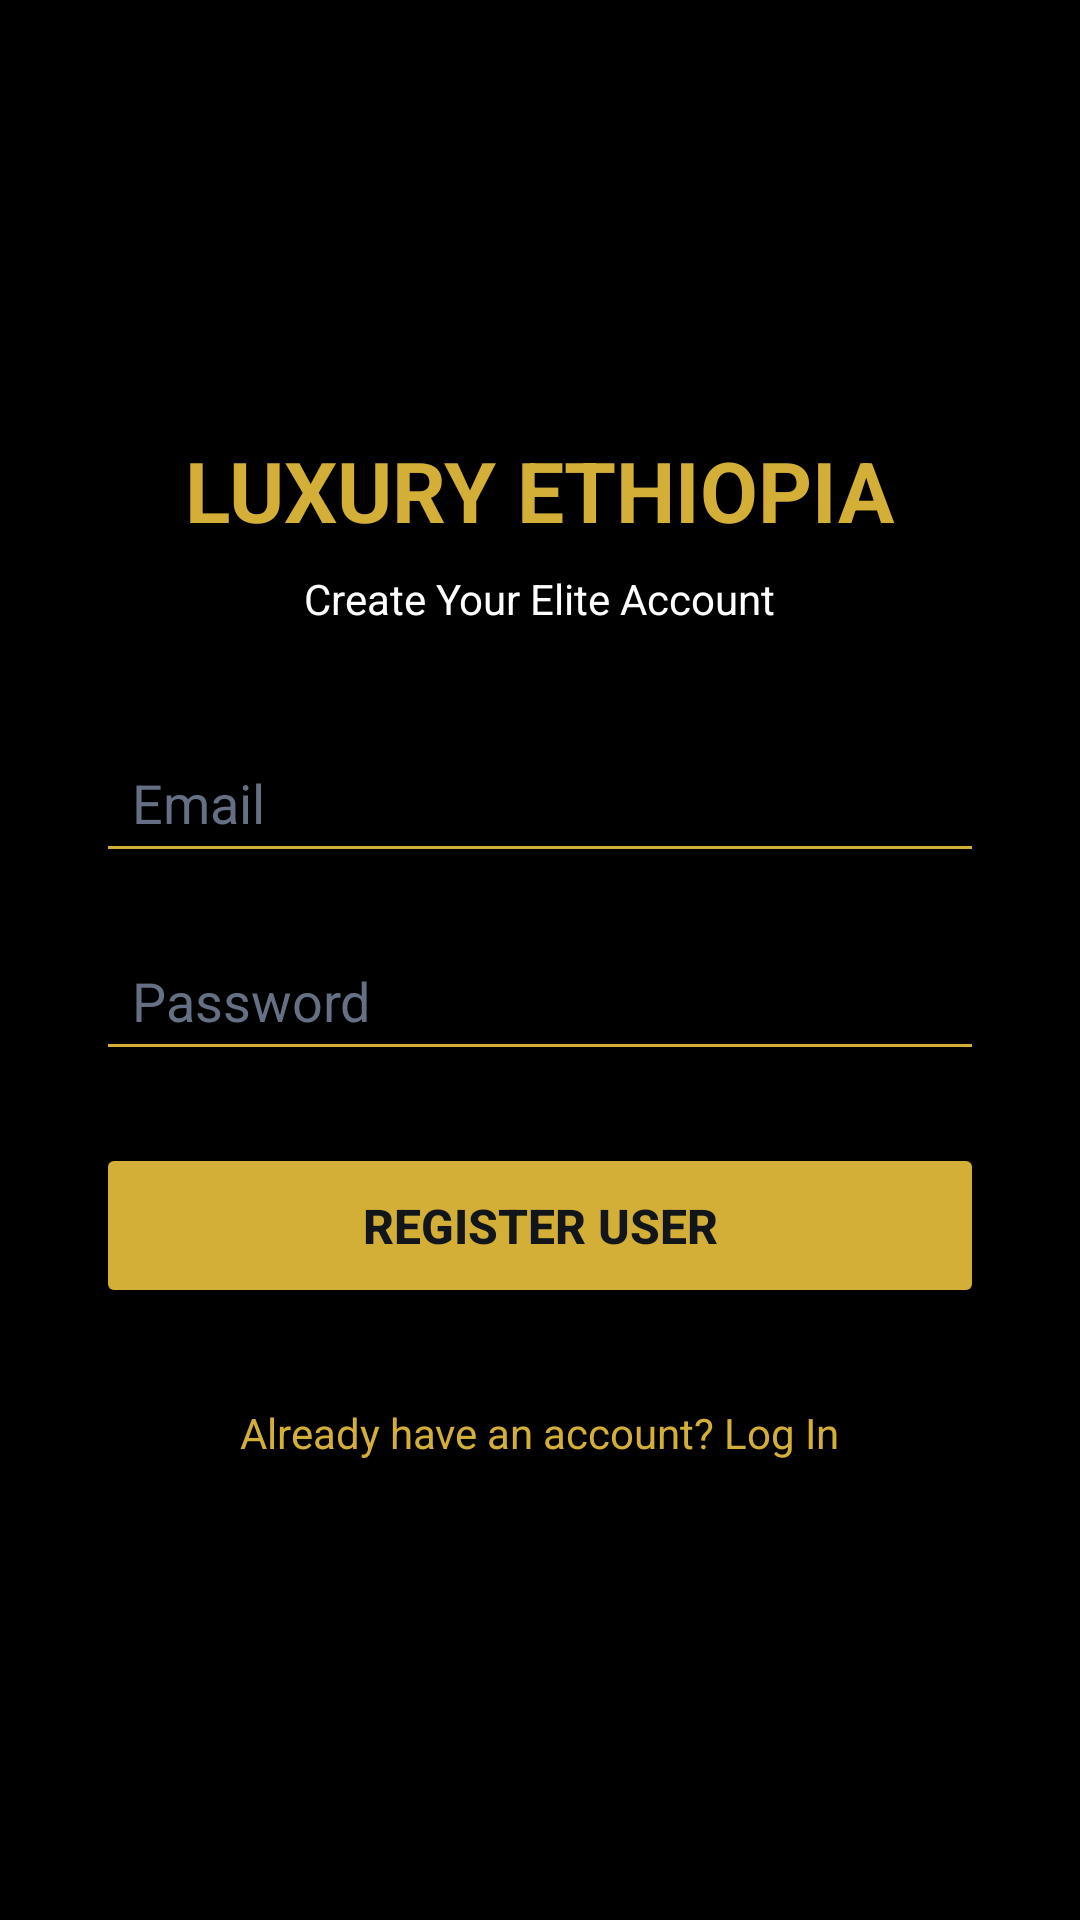

Android layout source for this screen:
<!-- AndroidManifest.xml: application theme Theme.LuxuryEthiopia -->
<!-- res/layout/activity_main.xml -->
<?xml version="1.0" encoding="utf-8"?>
<LinearLayout xmlns:android="http://schemas.android.com/apk/res/android"
    android:id="@+id/main"
    android:layout_width="match_parent"
    android:layout_height="match_parent"
    android:orientation="vertical"
    android:background="#000000"
    android:padding="32dp"
    android:gravity="center">

    <TextView
        android:layout_width="wrap_content"
        android:layout_height="wrap_content"
        android:text="LUXURY ETHIOPIA"
        android:textColor="#D4AF37"
        android:textSize="28sp"
        android:textStyle="bold"
        android:layout_gravity="center"
        android:layout_marginBottom="8dp"/>

    <TextView
        android:layout_width="wrap_content"
        android:layout_height="wrap_content"
        android:text="Create Your Elite Account"
        android:textColor="#FFFFFF"
        android:textSize="14sp"
        android:layout_marginBottom="32dp"/>

    <EditText
        android:id="@+id/emailEditText"
        android:layout_width="match_parent"
        android:layout_height="50dp"
        android:hint="Email"
        android:textColorHint="#667085"
        android:textColor="#FFFFFF"
        android:backgroundTint="#D4AF37"
        android:inputType="textEmailAddress"
        android:layout_marginBottom="16dp"
        android:paddingStart="12dp"
        android:autofillHints="emailAddress" />

    <EditText
        android:id="@+id/passwordEditText"
        android:layout_width="match_parent"
        android:layout_height="50dp"
        android:hint="Password"
        android:textColorHint="#667085"
        android:textColor="#FFFFFF"
        android:backgroundTint="#D4AF37"
        android:inputType="textPassword"
        android:layout_marginBottom="24dp"
        android:paddingStart="12dp"
        android:autofillHints="password" />

    <Button
        android:id="@+id/goldButton"
        android:layout_width="match_parent"
        android:layout_height="55dp"
        android:text="Register User"
        android:textColor="#12161A"
        android:backgroundTint="#D4AF37"
        android:textStyle="bold"
        android:textSize="16sp"/>

    <TextView
        android:id="@+id/loginShortcut"
        android:layout_width="wrap_content"
        android:layout_height="wrap_content"
        android:text="Already have an account? Log In"
        android:textColor="#D4AF37"
        android:layout_marginTop="24dp"
        android:padding="8dp"
        android:textSize="14sp"
        android:clickable="true"
        android:focusable="true"/>

</LinearLayout>
<!-- resources referenced by this layout -->
<resources>
  <style name="Theme.LuxuryEthiopia" parent="Base.Theme.LuxuryEthiopia" />
  <style name="Base.Theme.LuxuryEthiopia" parent="Theme.Material3.DayNight.NoActionBar">
          
          
      </style>
</resources>
